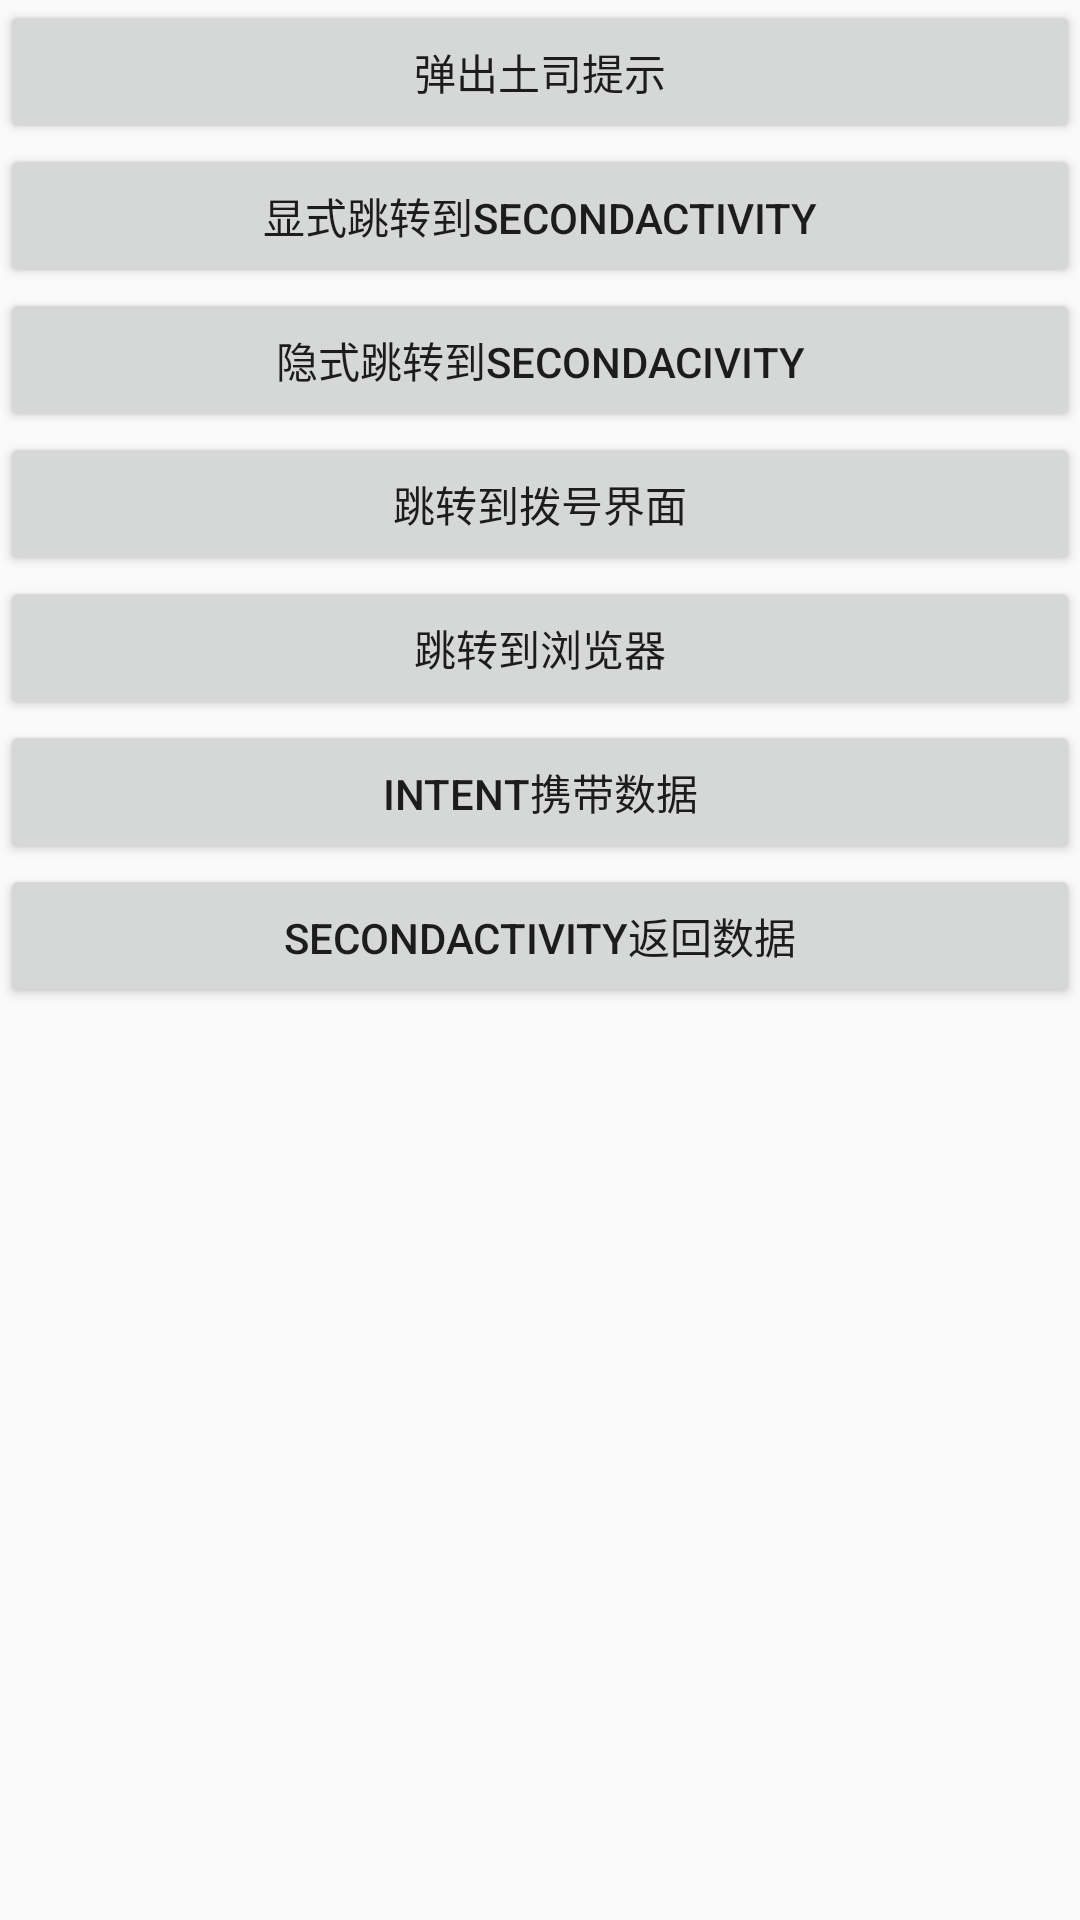

This screen was rendered from an Android layout file. Write that file and the resources it references.
<!-- AndroidManifest.xml: application theme Theme.ActivityLab -->
<!-- res/layout/activity_first.xml -->
<?xml version="1.0" encoding="utf-8"?>
<LinearLayout xmlns:android="http://schemas.android.com/apk/res/android"
    android:orientation="vertical"
    android:layout_width="match_parent"
    android:layout_height="match_parent">
<Button
    android:layout_width="match_parent"
    android:layout_height= "wrap_content"
    android:id="@+id/bnt1"
    android:text="弹出土司提示"/>
    <Button
        android:layout_width="match_parent"
        android:layout_height= "wrap_content"
        android:id="@+id/bnt2"
        android:text="显式跳转到SECONDACTIVITY"/>

    <Button
        android:layout_width="match_parent"
        android:layout_height= "wrap_content"
        android:id="@+id/bnt3"
        android:text="隐式跳转到SECONDACIVITY"/>

    <Button
        android:layout_width="match_parent"
        android:layout_height= "wrap_content"
        android:id="@+id/bnt4"
        android:text="跳转到拨号界面"/>


    <Button
        android:layout_width="match_parent"
        android:layout_height= "wrap_content"
        android:id="@+id/bnt5"
        android:text="跳转到浏览器"/>

    <Button
        android:layout_width="match_parent"
        android:layout_height= "wrap_content"
        android:id="@+id/bnt6"
        android:text="Intent携带数据"/>
    <Button
        android:layout_width="match_parent"
        android:layout_height= "wrap_content"
        android:id="@+id/bnt7"
        android:text="SecondActivity返回数据"/>

</LinearLayout>
<!-- resources referenced by this layout -->
<resources>
  <style name="Theme.ActivityLab" parent="Theme.AppCompat.Light.DarkActionBar">
          
          <item name="colorPrimary">@color/purple_500</item>
          <item name="colorPrimaryDark">@color/purple_700</item>
          <item name="colorAccent">@color/teal_200</item>
          
      </style>
  <!-- not gathered from this repository: default colours our renderer supplied (Android Studio template values) -->
  <color name="purple_500">#FF6200EE</color>
  <color name="purple_700">#FF3700B3</color>
  <color name="teal_200">#FF03DAC5</color>
</resources>
